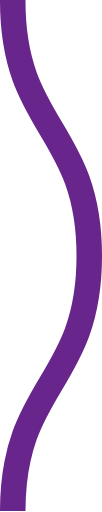
t = 0.00 s
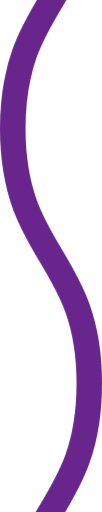
t = 0.08 s
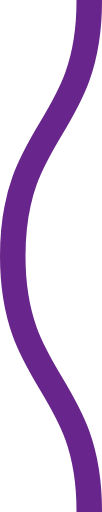
t = 0.15 s
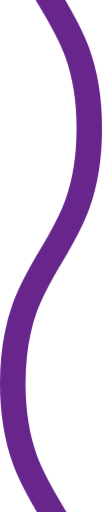
t = 0.23 s

The animated SVG that drew these frames (rendered in a browser with its animation timeline set to each time). Animation: 1 CSS @keyframes rule; one cycle of 0.30 s, repeats indefinitely.

<svg xmlns="http://www.w3.org/2000/svg" xmlns:xlink="http://www.w3.org/1999/xlink" xmlns:ev="http://www.w3.org/2001/xml-events" viewBox="0 0 4 20">

    <path fill="none" stroke="#68268c" stroke-width="1" class="st0" d="M0.5,0 c 0,5, 3,5, 3,10 s -3,5,-3,10 c 0,5, 3,5, 3,10 s -3,5,-3,10" />

        <style type="text/css">
        .st0 {
            animation: shift 0.3s linear infinite;
        }
        @keyframes shift {
            from {
                transform: translateY(-20px);
            }
            to {
                transform: translateY(0);
            }
        }
        @media (prefers-reduced-motion: reduce) {
          .st0 {
            animation: none;
          }
        }
        </style>
</svg>
